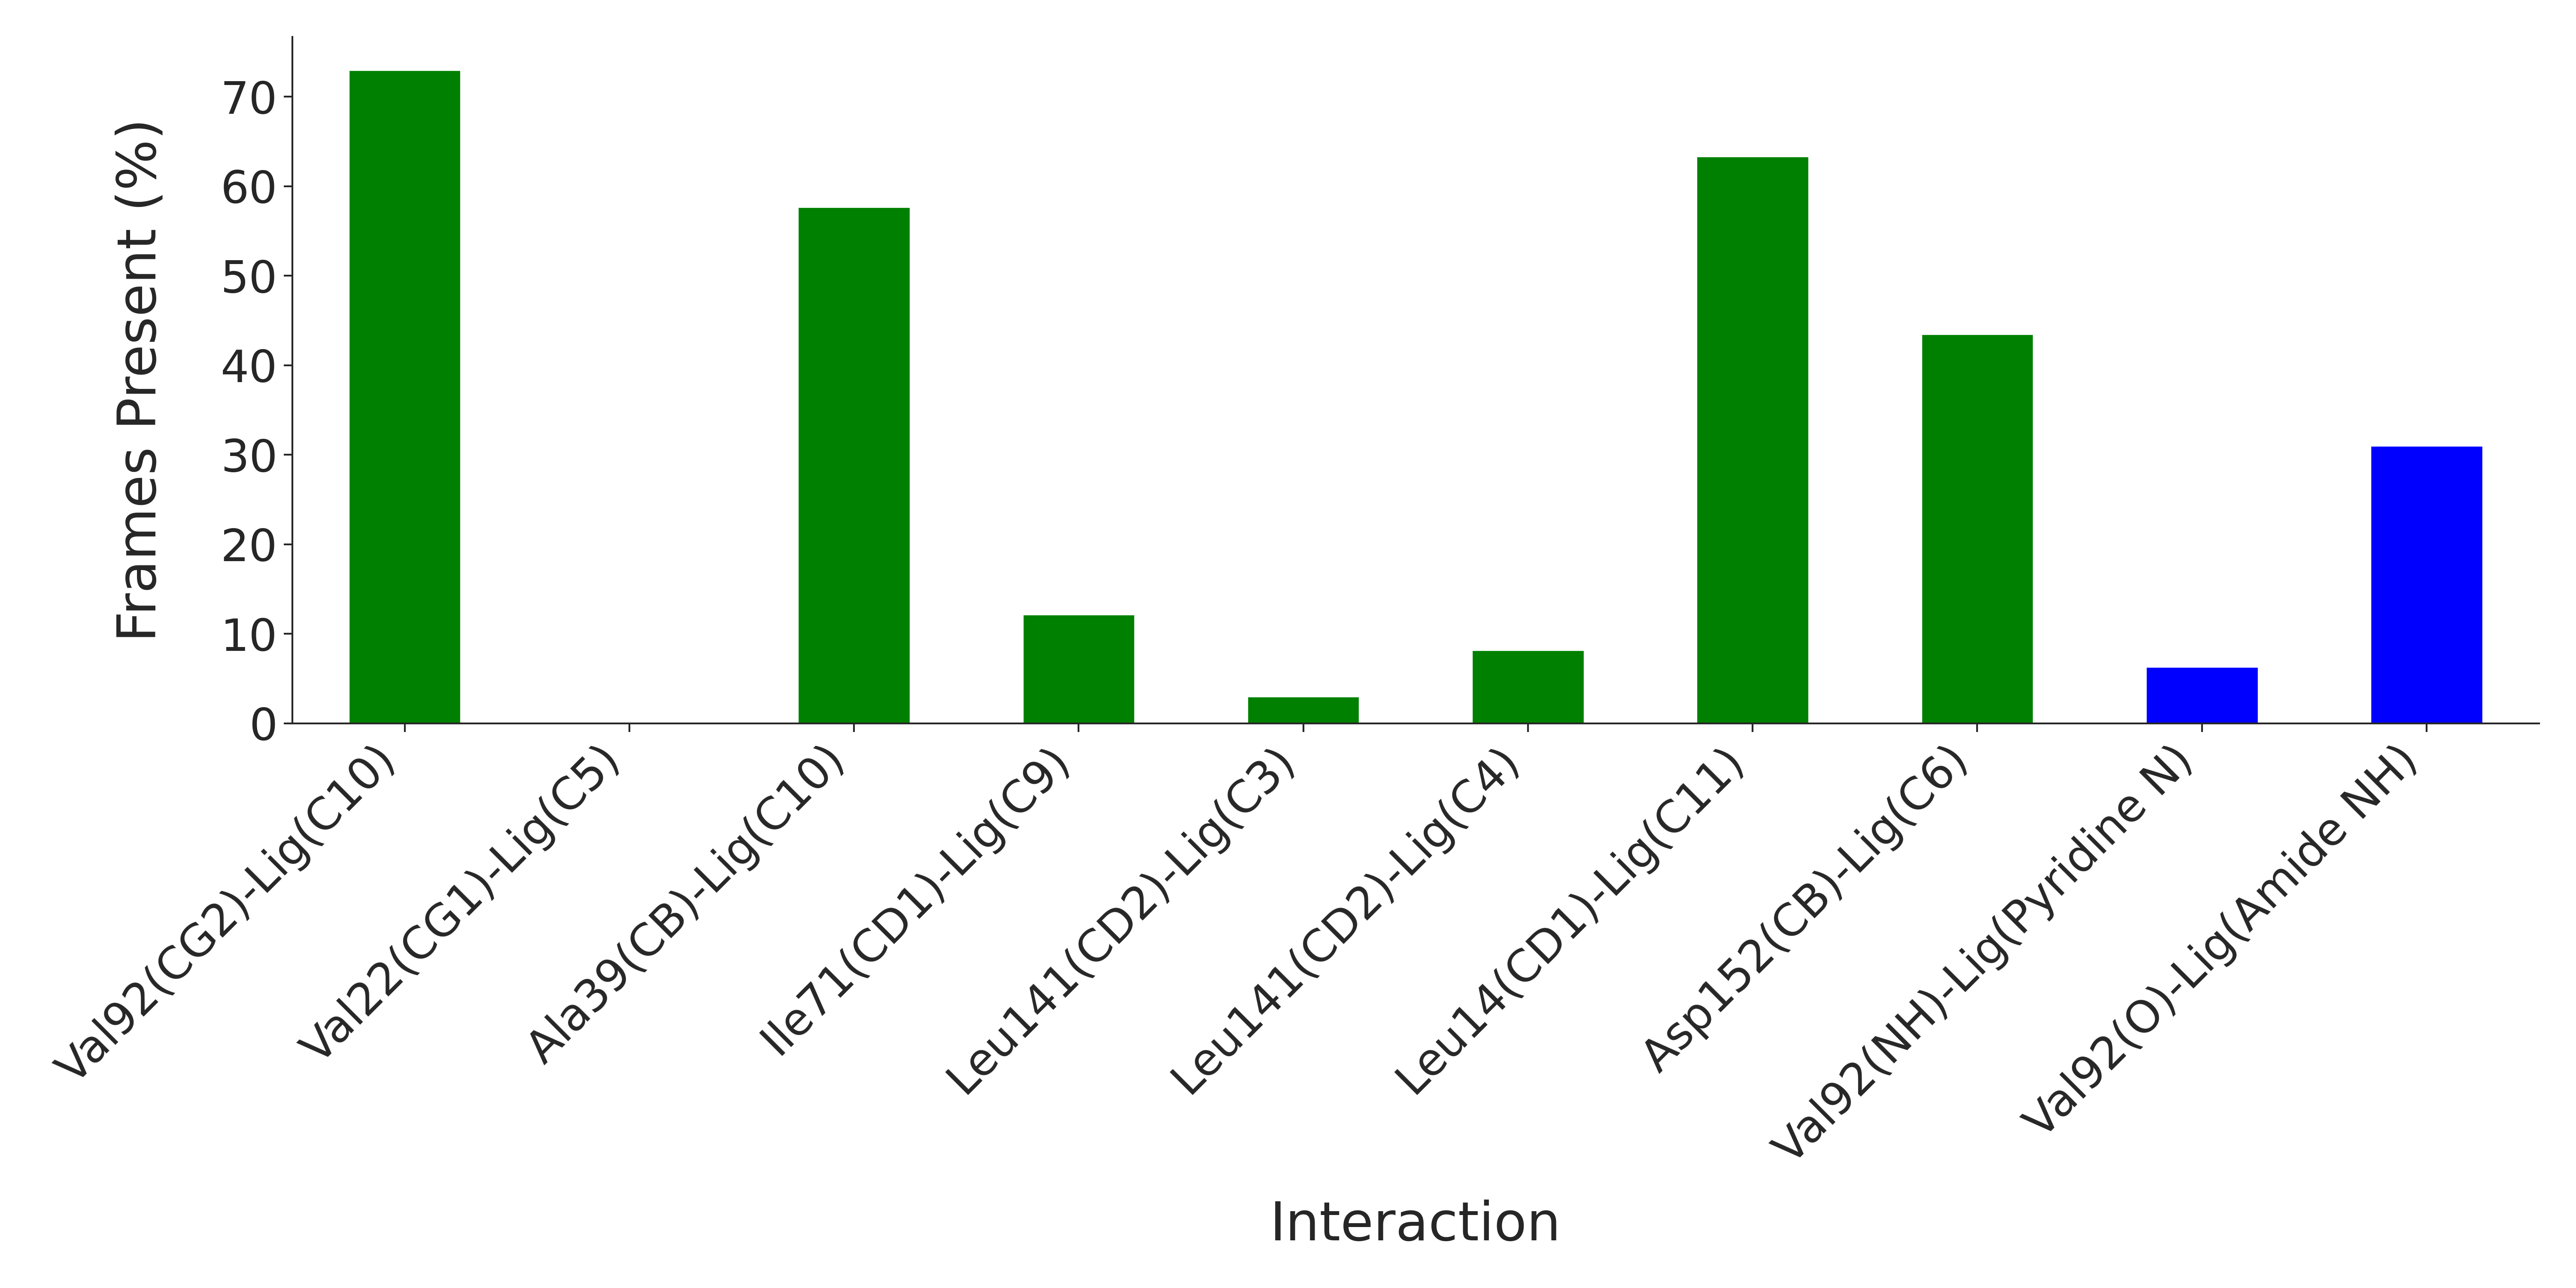

The data file committed next to this chart (first rows):
Interaction, Frames Present (%)
Val92(CG2)-Lig(C10), 73.0
Val22(CG1)-Lig(C5), 0.1667
Ala39(CB)-Lig(C10), 57.67
Ile71(CD1)-Lig(C9), 12.17
Leu141(CD2)-Lig(C3), 3.0
Leu141(CD2)-Lig(C4), 8.167
Leu14(CD1)-Lig(C11), 63.33
Asp152(CB)-Lig(C6), 43.5
Val92(NH)-Lig(Pyridine N), 6.333
Val92(O)-Lig(Amide NH), 31.0
